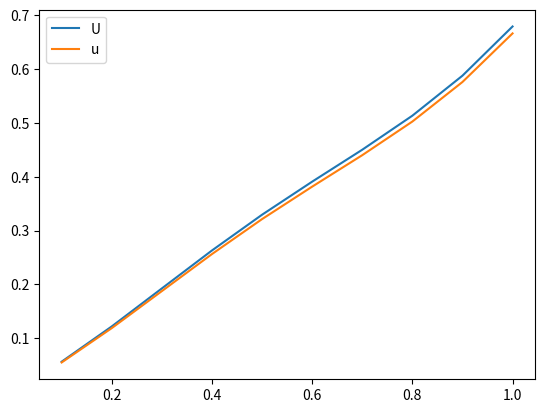

The matplotlib source for this figure:
# [redacted]

from collections.abc import Callable, Iterable
from dataclasses import dataclass
from enum import Enum, auto, unique
from typing import Any, List, Optional, Union

import numpy as np


def central_difference(N, order=2):
    diag = -2 * np.ones(N)
    offdiag = np.ones(N - 1)

    return np.diag(diag) + np.diag(offdiag, k=-1) + np.diag(offdiag, k=1)


def poisson(f, M, alpha, sigma):
    assert M >= 4

    h = 1 / (M + 1)
    A = central_difference(M + 1, order=2) / h ** 2

    # x1=h, x2=2h, ..., xm+1 = 1
    x = np.arange(1, M + 2) * h
    f = f(x)

    # Dirichlet
    f[0] -= alpha / h ** 2

    # Adjust for neumann in right endpoint
    # A[-1, -3:] = (-1/(2*h), 2/h, - 3/(2*h))
    # Provided schema has wrong signs
    A[-1, -3:] = (1 / (2 * h), -2 / h, 3 / (2 * h))
    f[-1] = sigma

    U = np.linalg.solve(A, f)

    return x, U


def euler_scheme(context, m, n, r):
    # Return the rhs in the system of eqn to solve for x_m^n
    # For euler, the matrix is the identity
    return context[m][n] + r * central_difference_operator(context, m, n, order=2)


def central_difference_operator(context, m, n, order=2):
    if order == 1:
        return context[m + 1][n] - context[m - 1][n]
    elif order == 2:
        return context[m + 1][n] - 2 * context[m][n] + context[m - 1][n]

    raise ValueError


@dataclass
class Condition:
    condition: Any  # Union[float, Callable[[int], float]]
    m: int

    def get_condition_value(self, n):
        return self.condition(n) if callable(self.condition) else self.condition

    def get_equation(self, n, M, h):
        raise NotImplementedError


class Dirichlet(Condition):
    def get_equation(self, n, M, h):
        cond_value = self.get_condition_value(n)
        lhs = np.zeros(M + 2)
        lhs[self.m] = 1
        rhs = cond_value
        return lhs, rhs


@dataclass
class Neumann(Condition):
    order: Optional[int] = None  # Order of the neumann condition

    def get_equation(self, n, M, h):
        cond_value = self.get_condition_value(n)
        lhs = np.zeros(M + 2)
        if self.m == 0:
            if self.order == 1:
                lhs[0:2] = np.array((-1, 1)) / h ** 2
                rhs = h * cond_value
            elif self.order == 2:
                lhs[0:3] = np.array((-3 / 2, 2, -1 / 2)) / h ** 2
                rhs = h * cond_value
            else:
                raise ValueError
        elif self.m == M + 1:
            if self.order == 1:
                lhs[-2:] = np.array((-1, 1)) / h ** 2
                rhs = h * cond_value
            elif self.order == 2:
                lhs[-3:] = np.array((1 / 2, -2, 3 / 2)) / h ** 2
                rhs = h * cond_value
            else:
                raise ValueError
        else:
            # Order 2
            lhs[self.m + 1] = 1
            lhs[self.m - 1] = -1
            rhs = cond_value
        return lhs, rhs


def apply_conditions(self, A, b, conditions, indicies):
    if left_boundary.dirichlet:
        matrix[0][0] = 1
        rhs[0] = left_boundary.get_dirichlet(n)

    if left_boundary.neumann:
        matrix[0][0] = 1
        rhs[0] = left_boundary.get_neumann(n)


@dataclass
class Scheme:
    M: int
    N: int

    conditions = Iterable[Condition]

    @property
    def h(self):
        return 1 / (self.M + 1)

    @property
    def k(self):
        return 1 / self.N

    @property
    def r(self):
        return self.k / self.h ** 2

    @property
    def free_indicies(self):
        """
        Indicies that are not calculated by the scheme
        These are free to be used as conditions
        """
        raise NotImplementedError

    @property
    def restricted_x_indicies(self):
        """Get the x axis indicies where this method has all its needed context"""
        unrestricted = np.arange(0, self.M + 2)
        return unrestricted[np.isin(unrestricted, self.free_indicies)]

    def rhs(self, context, n):
        raise NotImplementedError

    def matrix(self):
        raise NotImplementedError

    def apply_conditions(self, A, b, n):
        assert len(self.conditions) == len(
            self.free_indicies
        ), f"Must have exactly  {len(self.free_indicies)} boundary conditions"

        for condition, index in zip(self.conditions, self.free_indicies):
            lhs, rhs = condition.get_equation(n, self.M, self.h)
            A[index] = lhs
            b[index] = rhs

        return A, b

    def system(self, context, n, r):
        matrix = self.matrix()
        rhs = self.rhs(context, n, r)

        matrix, rhs = self.apply_conditions(matrix, rhs, n)

        return matrix, rhs


class Euler(Scheme):
    @property
    def free_indicies(self):
        return (0, self.M + 1)

    def rhs(self, context, n):
        rhs = np.empty((self.M + 2,))
        rhs[self.free_indicies] = 0
        rhs[1 : self.M + 1] = context[self.restricted_x_indicies][
            n - 1
        ] + self.r * central_difference_operator(
            context, self.restricted_x_indicies, n - 1, order=2
        )

        return rhs

    def rhs_scalar(self, context, m, n):
        if m == 0 or m == self.M + 1:
            return 0
        return context[m][n - 1] + self.r * central_difference_operator(
            context, m, n - 1, order=2
        )

    def matrix(self):
        # Euler is explicit, so no need to solve a system => identity
        return np.eye(self.M + 2)


def solve_time_evolution(scheme):
    sol = np.empty((M + 2, N))
    x_axis = np.linspace(0, 1, scheme.M + 2)
    sol[:, 0] = f(x_axis)

    for n in range(1, N):
        # M+2-2 bc two dirichlet boundary cond. g0 and g1
        A = scheme.matrix()

        ms = np.arange(1, M + 1)
        rhs = scheme.rhs(sol, ms, n, r)

        U = np.linalg.solve(A, rhs)

        sol[:][n] = U

    return x_axis * h, sol


if __name__ == "__main__":
    import matplotlib.pyplot as plt

    def f(x):
        return np.cos(2 * np.pi * x) + x

    M = 9
    alpha = 0
    sigma = 1

    def u(x):
        return (
            (1 / (2 * np.pi) ** 2) * (1 - np.cos(2 * np.pi * x))
            + x ** 3 / 6
            + (sigma - 1 / 2) * x
            + alpha
        )

    x, U = poisson(f, M, alpha, sigma)

    plt.plot(x, U, label="U")
    plt.plot(x, u(x), label="u")
    plt.legend()
    plt.show()
